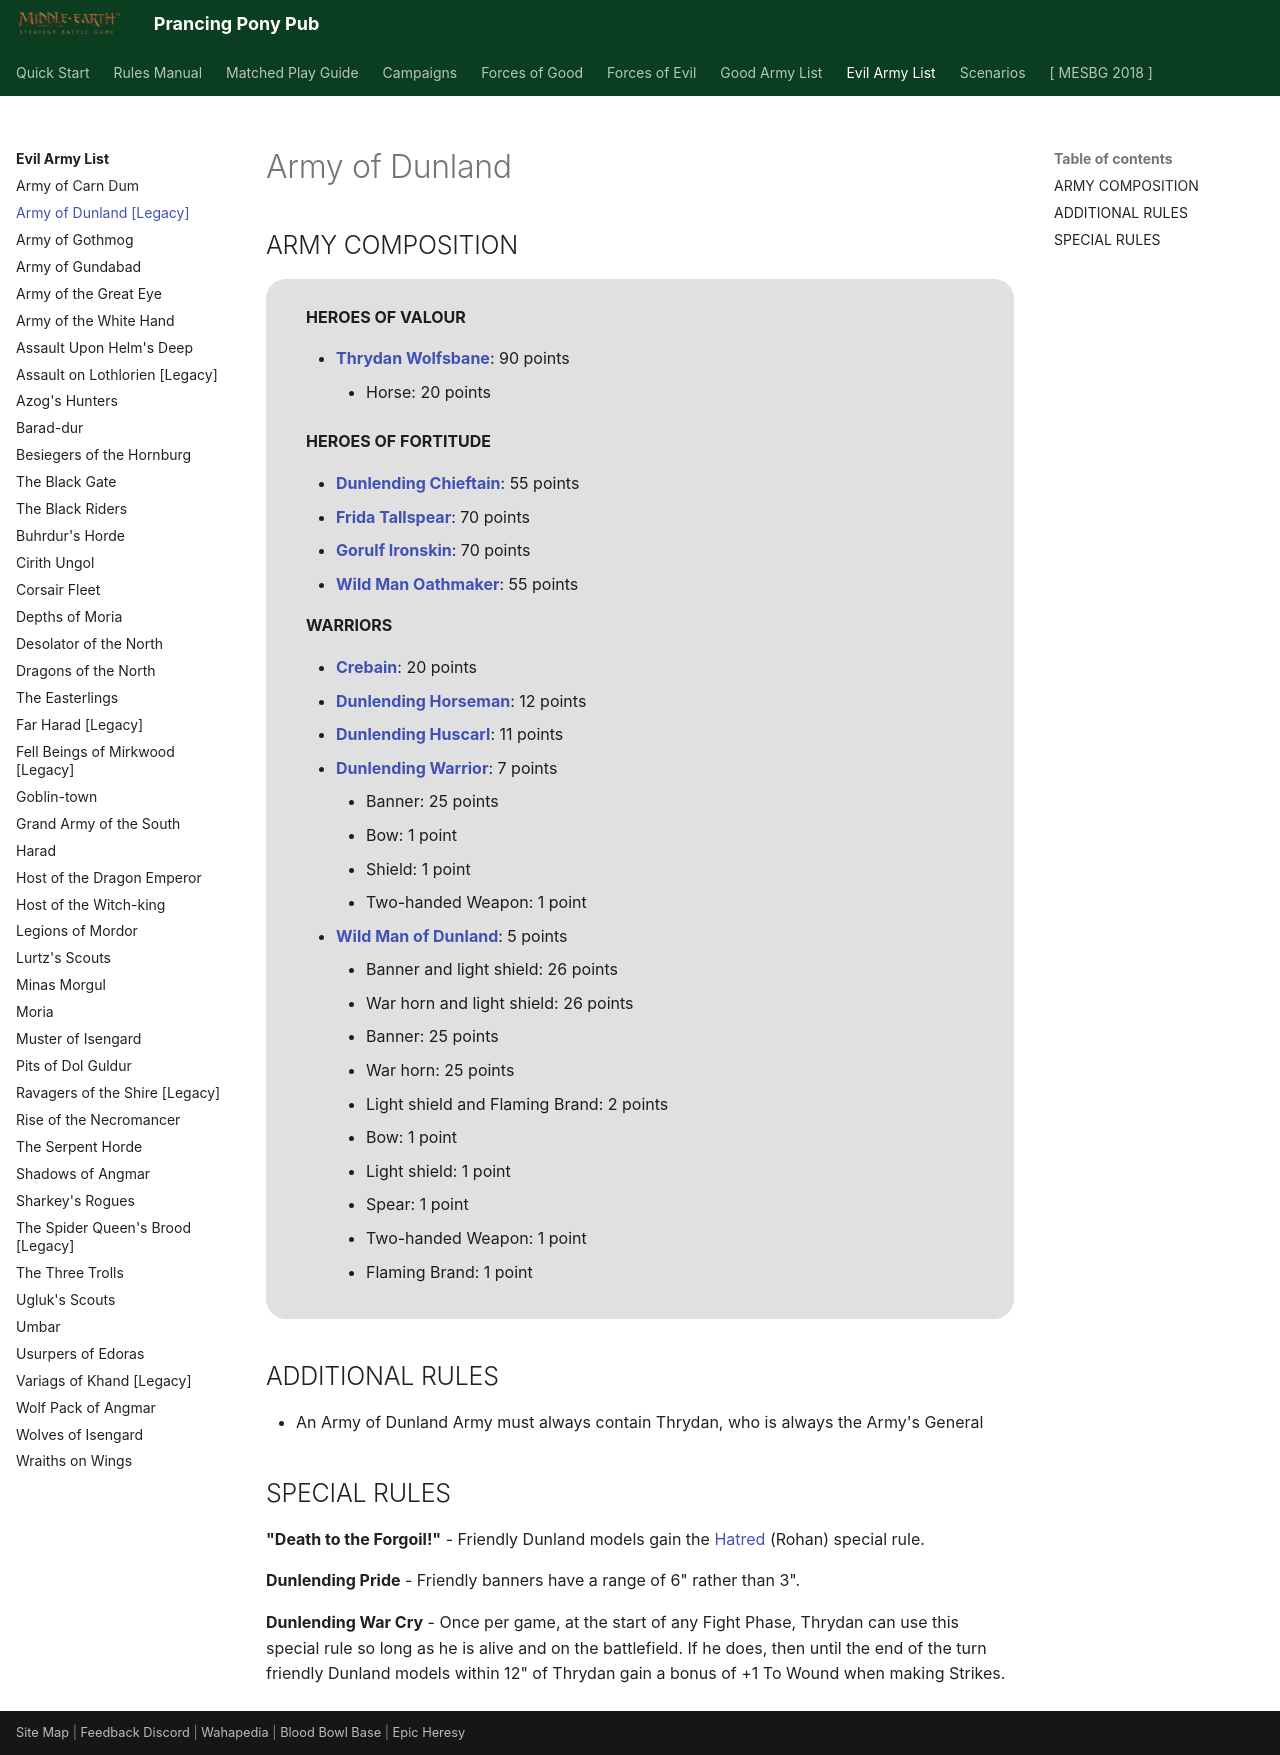

repository: BBBase-EHeresy-PPPub/PPPub · page: mesbg2024/evil_army_list/legacy_army_of_dunland/index.html · generator: mkdocs

# Army of Dunland

## ARMY COMPOSITION

<div class="unitCard" markdown>

**HEROES OF VALOUR**

- [**Thrydan Wolfsbane**](../forces_of_evil/evil_legacy.md#thrydan-wolfsbane-90-points): 90 points
    - Horse: 20 points

**HEROES OF FORTITUDE**

- [**Dunlending Chieftain**](../forces_of_evil/evil_legacy.md#dunlending-chieftain-55-points): 55 points
- [**Frida Tallspear**](../forces_of_evil/evil_legacy.md#frida-tallspear-70-points): 70 points
- [**Gorulf Ironskin**](../forces_of_evil/evil_legacy.md#gorulf-ironskin-70-points): 70 points
- [**Wild Man Oathmaker**](../forces_of_evil/isengard.md#wild-man-oathmaker-55-points): 55 points

**WARRIORS**

- [**Crebain**](../forces_of_evil/isengard.md#crebain-20-points): 20 points
- [**Dunlending Horseman**](../forces_of_evil/evil_legacy.md#dunlending-horseman-12-points): 12 points
- [**Dunlending Huscarl**](../forces_of_evil/evil_legacy.md#dunlending-huscarl-11-points): 11 points
- [**Dunlending Warrior**](../forces_of_evil/evil_legacy.md#dunlending-warrior-7-points): 7 points
    - Banner: 25 points
    - Bow: 1 point
    - Shield: 1 point
    - Two-handed Weapon: 1 point
- [**Wild Man of Dunland**](../forces_of_evil/isengard.md#wild-man-of-dunland-5-points): 5 points
    - Banner and light shield: 26 points
    - War horn and light shield: 26 points
    - Banner: 25 points
    - War horn: 25 points
    - Light shield and Flaming Brand: 2 points
    - Bow: 1 point
    - Light shield: 1 point
    - Spear: 1 point
    - Two-handed Weapon: 1 point
    - Flaming Brand: 1 point

</div>

## ADDITIONAL RULES

- An Army of Dunland Army must always contain Thrydan, who is always the Army's General

## SPECIAL RULES

**"Death to the Forgoil!"** - Friendly Dunland models gain the [Hatred] (Rohan) special rule.

**Dunlending Pride** - Friendly banners have a range of 6" rather than 3".

**Dunlending War Cry** - Once per game, at the start of any Fight Phase, Thrydan can use this special rule so long as he is alive and on the battlefield. If he does, then until the end of the turn friendly Dunland models within 12" of Thrydan gain a bonus of +1 To Wound when making Strikes.
